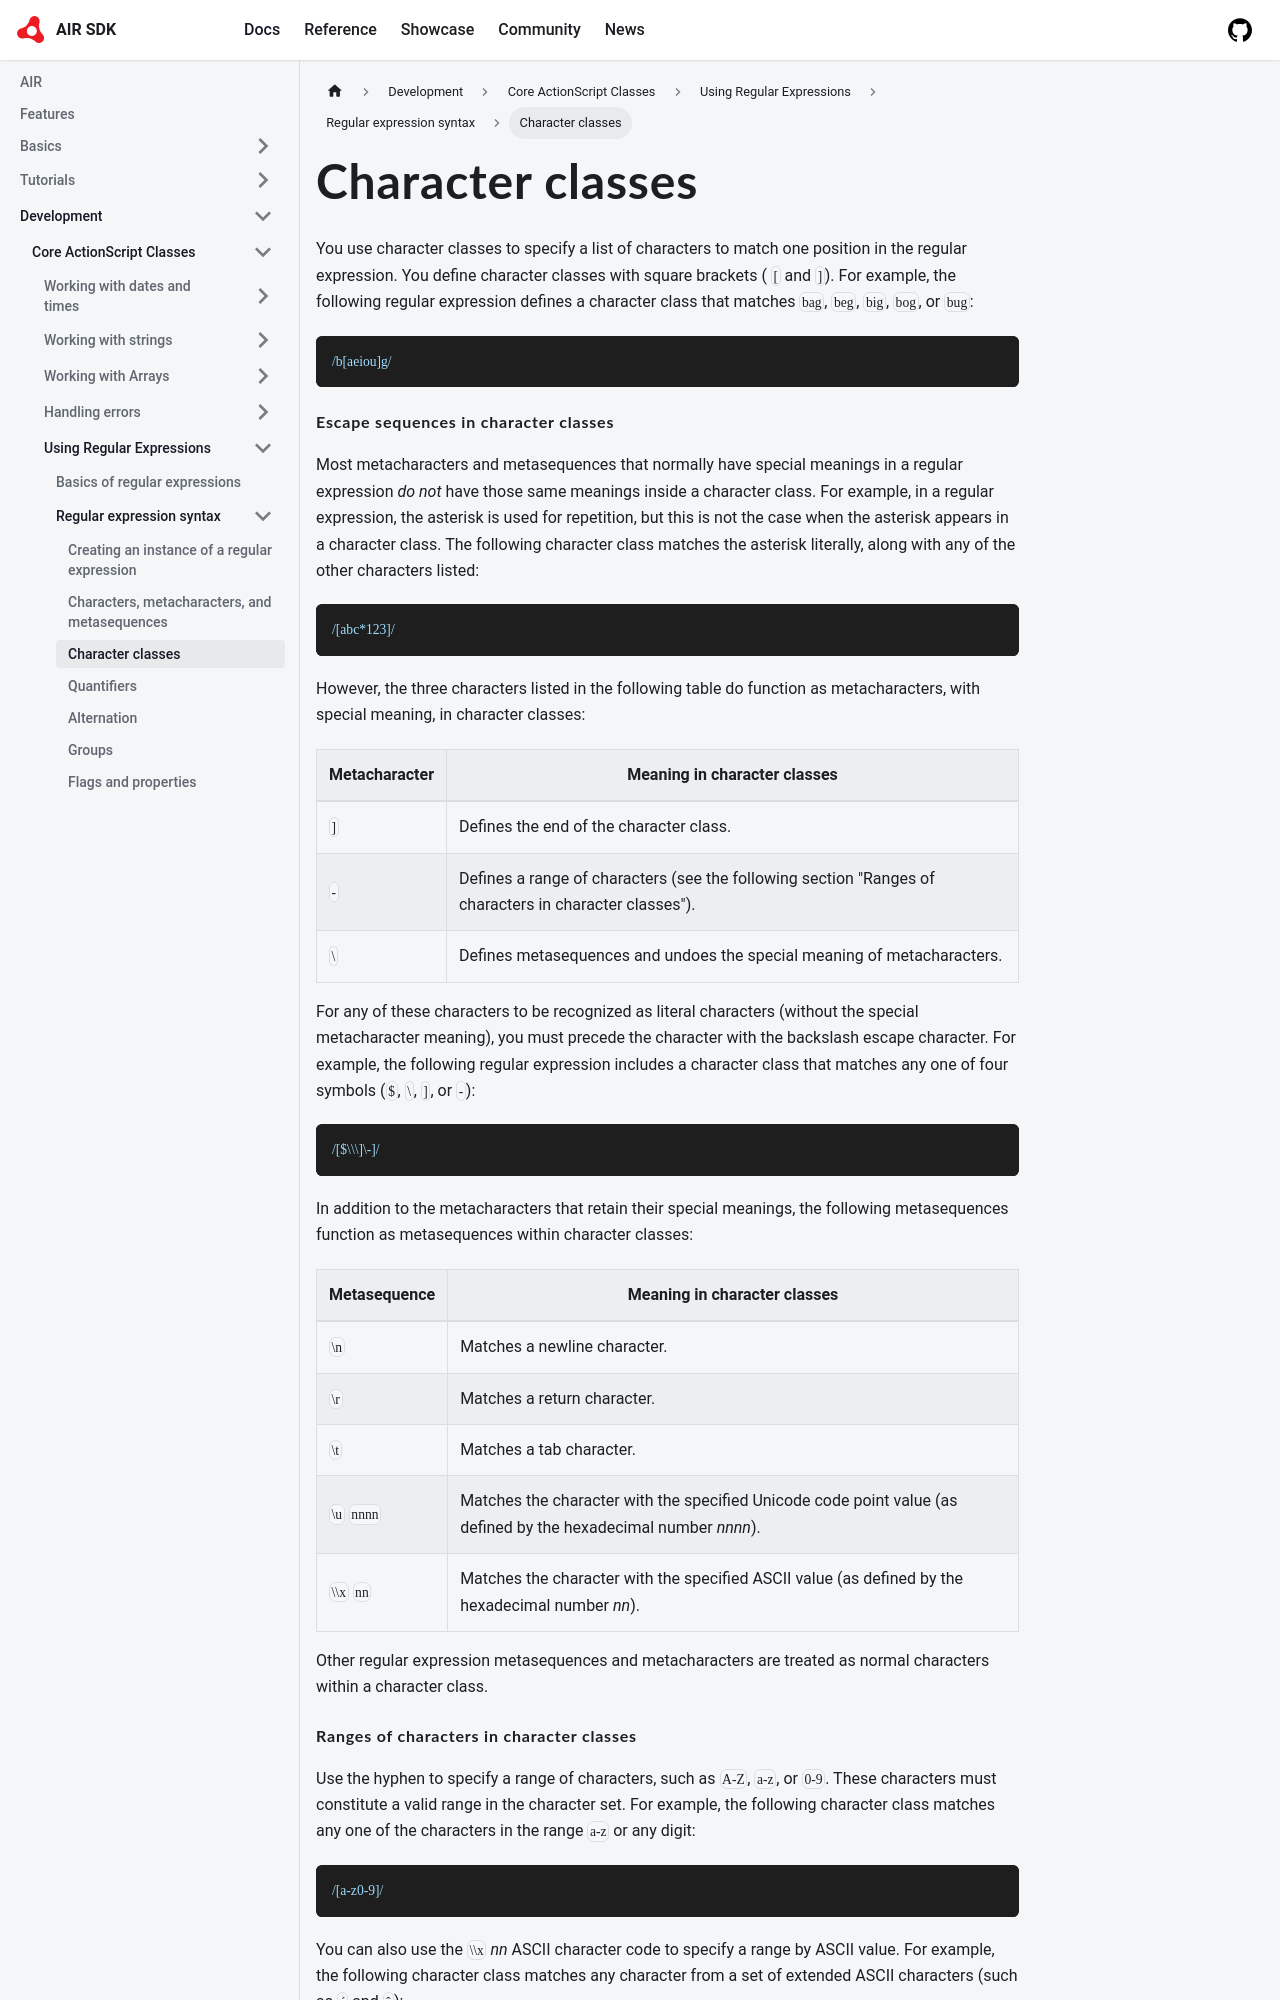

repository: airsdk/airsdk.dev · page: docs/development/core-actionscript-classes/using-regular-expressions/regular-expression-syntax/character-classes.html · generator: docusaurus

---
sidebar_position: 3
---

# Character classes

You use character classes to specify a list of characters to match one position
in the regular expression. You define character classes with square brackets (
`[` and `]`). For example, the following regular expression defines a character
class that matches `bag`, `beg`, `big`, `bog`, or `bug`:

```
/b[aeiou]g/
```
